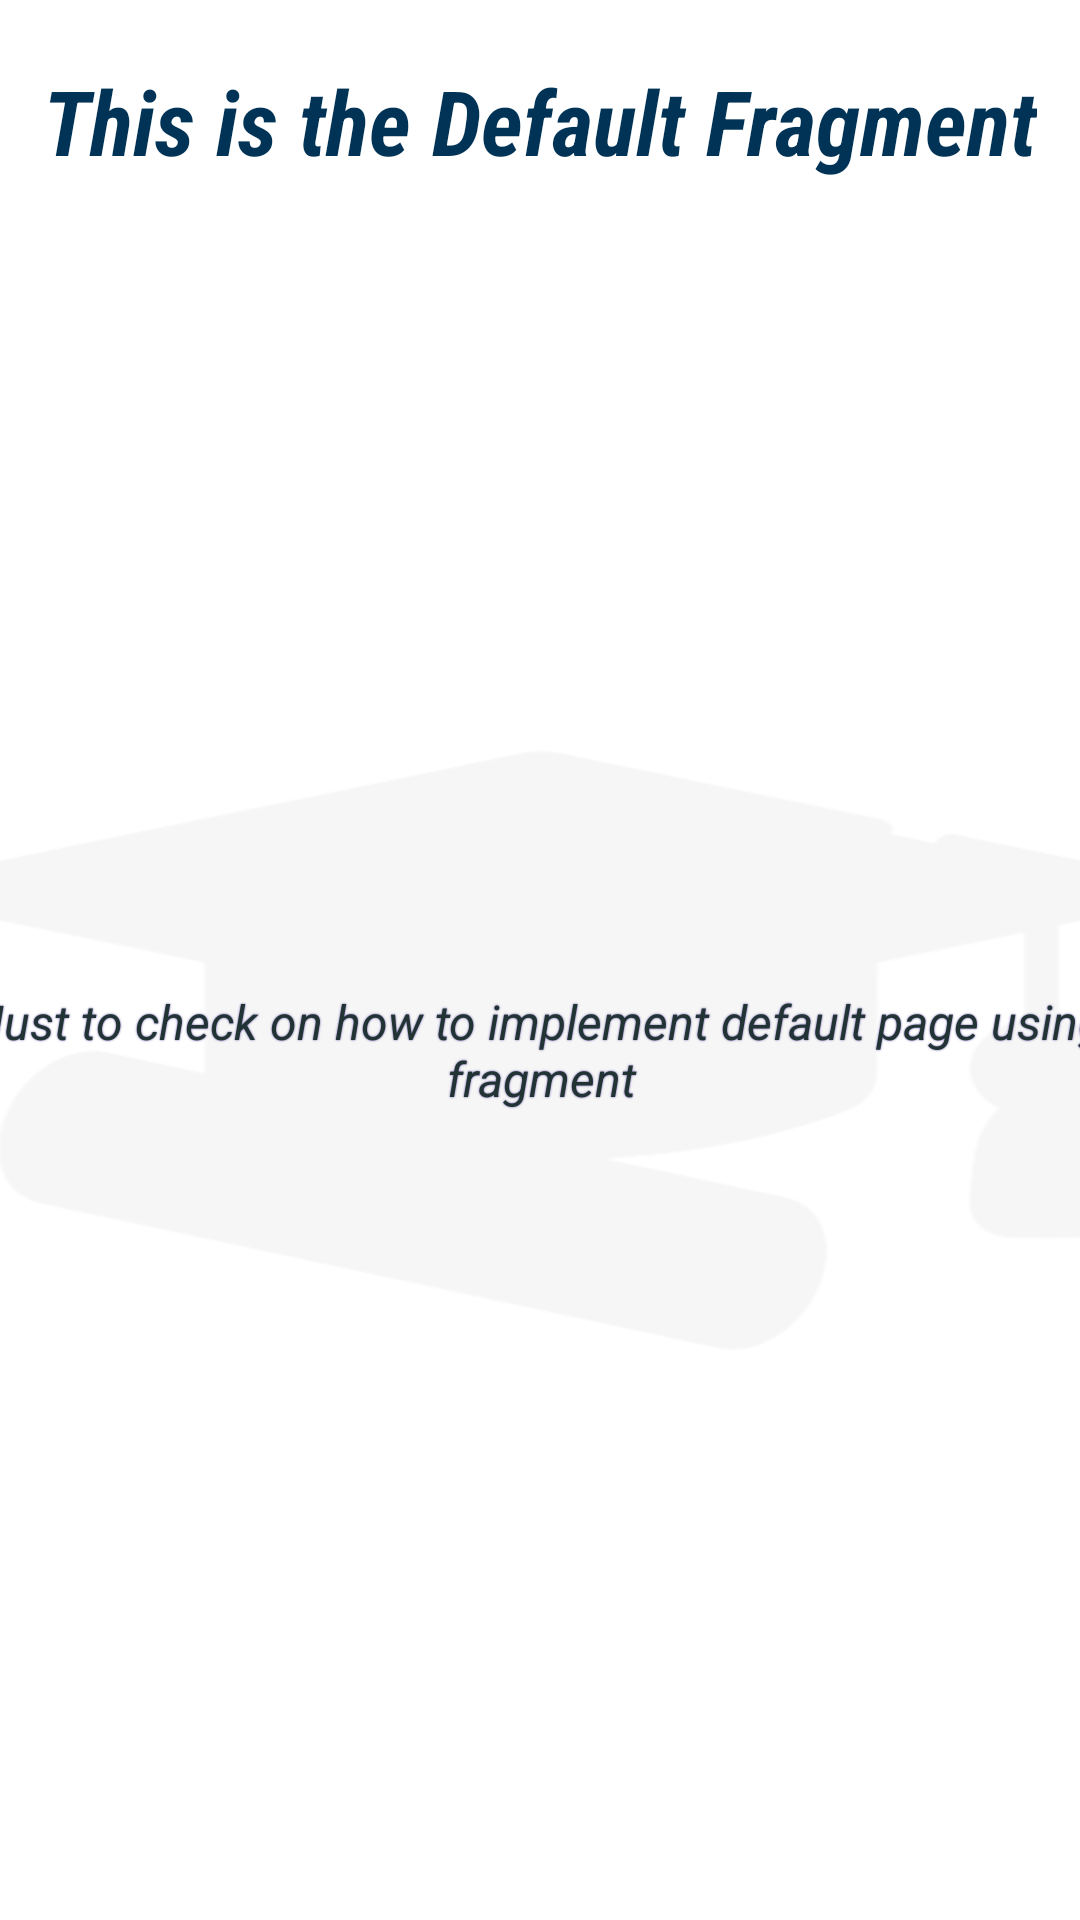

Reconstruct the res/layout file that produces this screen, plus the resources it refers to.
<!-- AndroidManifest.xml: application theme Theme.MyApplication1 -->
<!-- res/layout/fragment_default.xml -->
<?xml version="1.0" encoding="utf-8"?>
<androidx.constraintlayout.widget.ConstraintLayout xmlns:android="http://schemas.android.com/apk/res/android"
    xmlns:tools="http://schemas.android.com/tools"
    android:layout_width="match_parent"
    android:layout_height="match_parent"
    xmlns:app="http://schemas.android.com/apk/res-auto"
    tools:context=".DefaultFragment">

    
    <TextView
        android:id="@+id/title"
        android:layout_width="wrap_content"
        android:layout_height="0dp"
        android:text="This is the Default Fragment"
        android:layout_centerVertical="true"
        android:layout_centerHorizontal="true"
        android:fontFamily="sans-serif-condensed"
        android:textStyle="italic|bold"
        android:textSize="30sp"
        android:textColor="#035"
        app:layout_constraintTop_toTopOf="parent"
        app:layout_constraintStart_toStartOf="parent"
        app:layout_constraintEnd_toEndOf="parent"
        android:layout_marginTop="20dp"
        />

    <TextView
        android:layout_width="400dp"
        android:layout_height="0dp"
        android:maxWidth="50dp"
        app:layout_constraintTop_toBottomOf="@id/title"
        app:layout_constraintStart_toStartOf="parent"
        app:layout_constraintEnd_toEndOf="parent"
        app:layout_constraintBottom_toBottomOf="parent"
        android:layout_alignParentBottom="true"
        android:layout_centerHorizontal="true"
        android:layout_marginHorizontal="20dp"
        android:layout_marginVertical="150dp"
        android:background="@drawable/educ_icon"
        android:backgroundTint="#09000000"
        android:text="Just to check on how to implement default page using fragment"
        android:gravity="center"
        android:textAlignment="center"
        android:textColor="#233"
        android:textSize="16sp"
        android:textStyle="italic"
        android:shadowRadius="1"
        android:shadowColor="#549"
        />

</androidx.constraintlayout.widget.ConstraintLayout>
<!-- resources referenced by this layout -->
<resources>
  <!-- drawable educ_icon: png bitmap (drawable, 171643 bytes) -->
  <style name="Theme.MyApplication1" parent="Theme.MaterialComponents.DayNight.NoActionBar" />
</resources>
